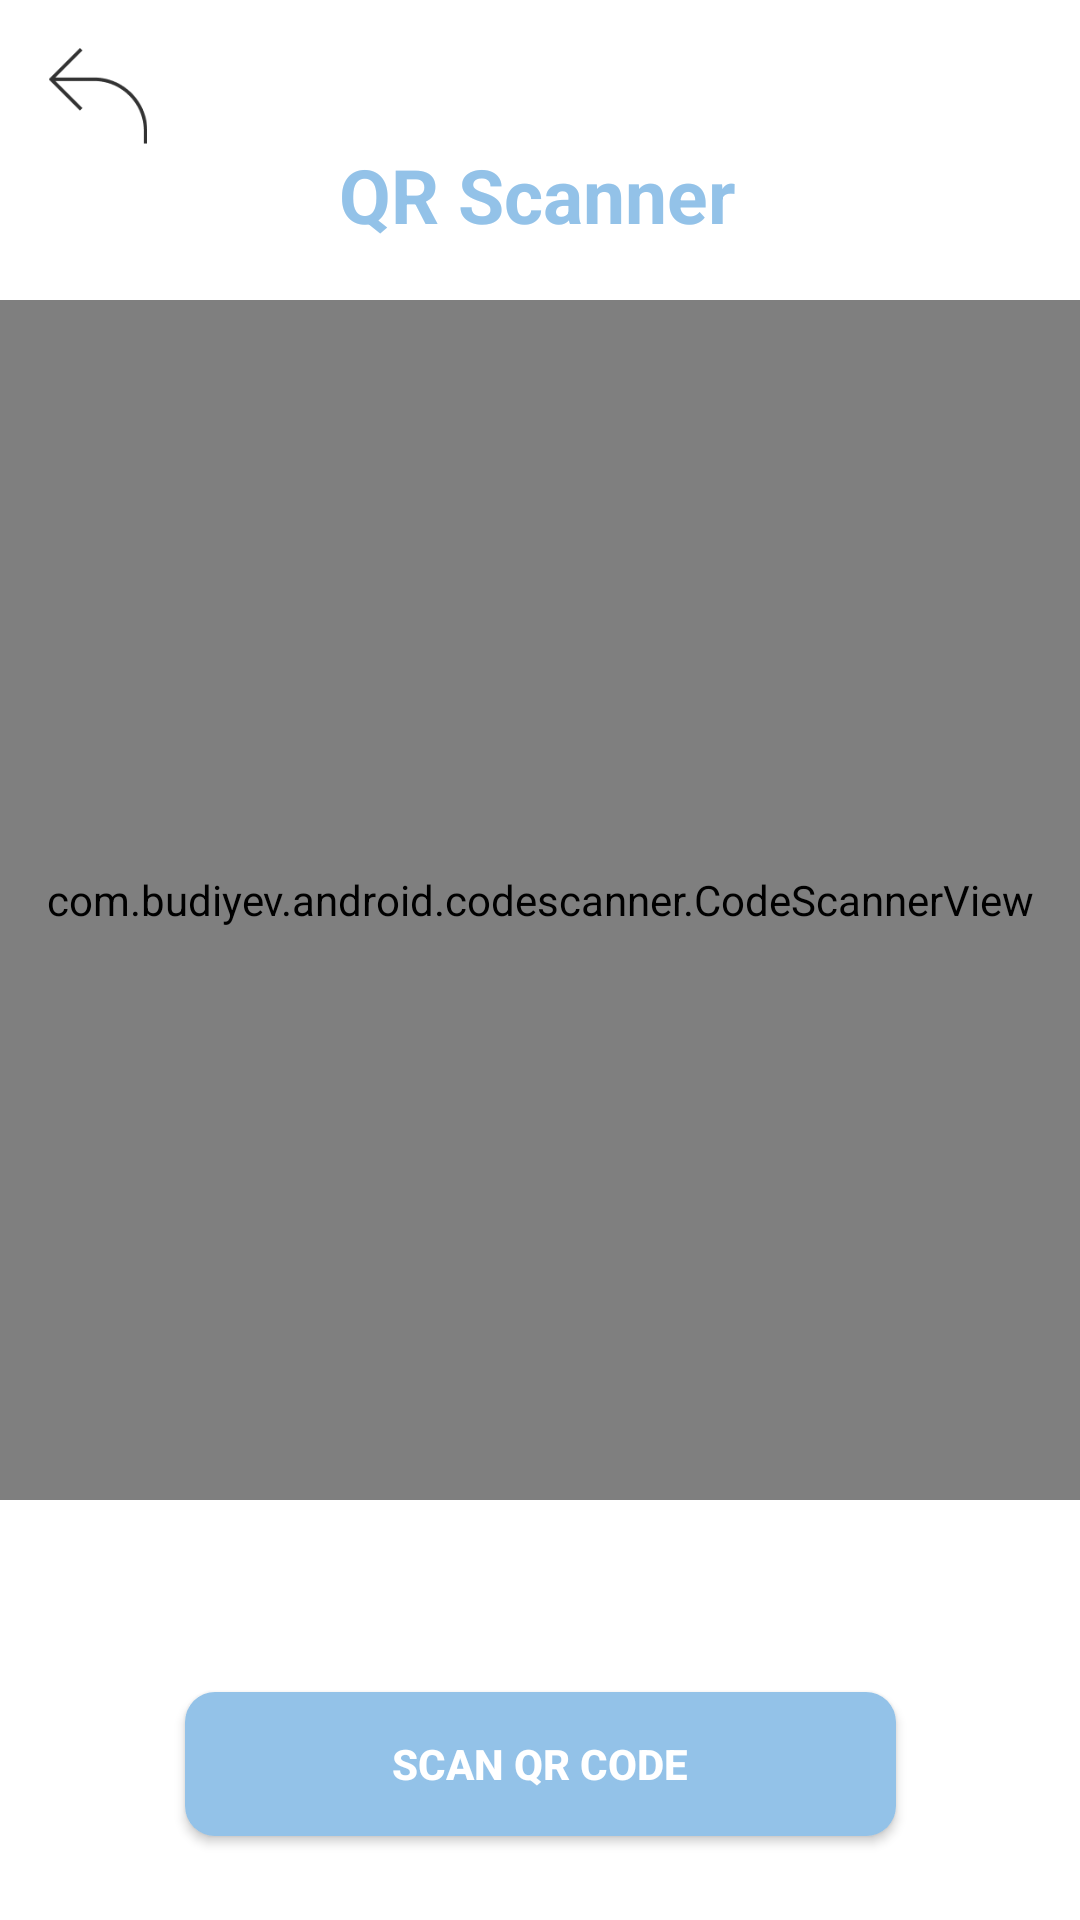

Android layout source for this screen:
<!-- AndroidManifest.xml: application theme Theme.Matrix -->
<!-- res/layout/activity_my_qr_scanner.xml -->
<?xml version="1.0" encoding="utf-8"?>
<androidx.constraintlayout.widget.ConstraintLayout xmlns:android="http://schemas.android.com/apk/res/android"
    xmlns:app="http://schemas.android.com/apk/res-auto"
    xmlns:tools="http://schemas.android.com/tools"
    android:layout_width="match_parent"
    android:layout_height="match_parent"
    android:background="@color/white"
    tools:context=".activity.MyQrScanner">

    <ImageView
        android:id="@+id/iv_back_prof"
        android:layout_width="38dp"
        android:layout_height="32dp"
        android:layout_marginTop="16dp"
        android:src="@drawable/icback"
        app:layout_constraintEnd_toEndOf="parent"
        app:layout_constraintHorizontal_bias="0.042"
        app:layout_constraintStart_toStartOf="parent"
        app:layout_constraintTop_toTopOf="parent" />

    <TextView
        android:id="@+id/tv_Success"
        android:layout_width="259dp"
        android:layout_height="52dp"
        android:layout_marginTop="48dp"
        android:text="QR Scanner"
        android:textAlignment="center"
        android:textColor="@color/smothblue"
        android:textSize="25sp"
        android:textStyle="bold"
        app:layout_constraintEnd_toEndOf="parent"
        app:layout_constraintHorizontal_bias="0.493"
        app:layout_constraintStart_toStartOf="parent"
        app:layout_constraintTop_toTopOf="parent" />


    <androidx.constraintlayout.widget.ConstraintLayout
        android:id="@+id/pattern_camera"
        android:layout_width="match_parent"
        android:layout_height="400dp"
        app:layout_constraintEnd_toEndOf="parent"
        app:layout_constraintStart_toStartOf="parent"
        app:layout_constraintTop_toBottomOf="@+id/tv_Success">

        <FrameLayout
            android:layout_width="match_parent"
            android:layout_height="match_parent"
            android:background="@color/black"
            app:layout_constraintBottom_toBottomOf="parent"
            app:layout_constraintEnd_toEndOf="parent"
            app:layout_constraintStart_toStartOf="parent"
            app:layout_constraintTop_toTopOf="parent">

            <com.budiyev.android.codescanner.CodeScannerView
                android:id="@+id/scanner_view"
                android:layout_width="match_parent"
                android:layout_height="match_parent"
                app:autoFocusButtonColor="@android:color/white"
                app:autoFocusButtonVisible="true"
                app:flashButtonColor="@android:color/white"
                app:flashButtonVisible="true"
                app:frameAspectRatioHeight="1"
                app:frameAspectRatioWidth="1"
                app:frameColor="@android:color/white"
                app:frameCornersRadius="0dp"
                app:frameCornersSize="50dp"
                app:frameSize="0.75"
                app:frameThickness="2dp"
                app:maskColor="#77000000" />
        </FrameLayout>


    </androidx.constraintlayout.widget.ConstraintLayout>

    <Button
        android:id="@+id/btn_scan_qr"
        android:layout_width="237dp"
        android:layout_height="48dp"
        android:layout_marginTop="64dp"
        android:background="@drawable/rounded_bg"
        android:text="Scan QR Code"
        android:textColor="@color/white"
        android:textStyle="bold"
        app:layout_constraintEnd_toEndOf="parent"
        app:layout_constraintStart_toStartOf="parent"
        app:layout_constraintTop_toBottomOf="@+id/pattern_camera" />

    <TextView
        android:id="@+id/tvbatasqr"
        android:layout_width="237dp"
        android:layout_height="48dp"
        android:text="Scan QR Code"
        android:textColor="@color/white"
        android:textStyle="bold"
        app:layout_constraintEnd_toEndOf="parent"
        app:layout_constraintStart_toStartOf="parent"
        app:layout_constraintTop_toBottomOf="@+id/btn_scan_qr" />

</androidx.constraintlayout.widget.ConstraintLayout>
<!-- resources referenced by this layout -->
<resources>
  <color name="black">#FF000000</color>
  <color name="smothblue">#93C2E8</color>
  <color name="white">#FFFFFFFF</color>
  <!-- drawable icback: png bitmap (drawable-v24, 1368 bytes) -->
  <!-- drawable rounded_bg (drawable) -->
  <?xml version="1.0" encoding="utf-8"?>
  <shape xmlns:android="http://schemas.android.com/apk/res/android">
      <solid android:color="@color/smothblue" />
      <corners android:radius="10dp"/>
  
  </shape>
  <style name="Theme.Matrix" parent="Theme.MaterialComponents.DayNight.NoActionBar">
          
          <item name="colorPrimary">@color/purple_500</item>
          <item name="colorPrimaryVariant">@color/purple_700</item>
          <item name="colorOnPrimary">@color/white</item>
          
          <item name="colorSecondary">@color/teal_200</item>
          <item name="colorSecondaryVariant">@color/teal_700</item>
          <item name="colorOnSecondary">@color/black</item>
          
          <item name="android:statusBarColor" tools:targetApi="l">?attr/colorPrimaryVariant</item>
          
      </style>
  <color name="purple_500">#93C2E8</color>
  <color name="purple_700">#93C2E8</color>
  <color name="teal_200">#FF03DAC5</color>
  <color name="teal_700">#FF018786</color>
</resources>
